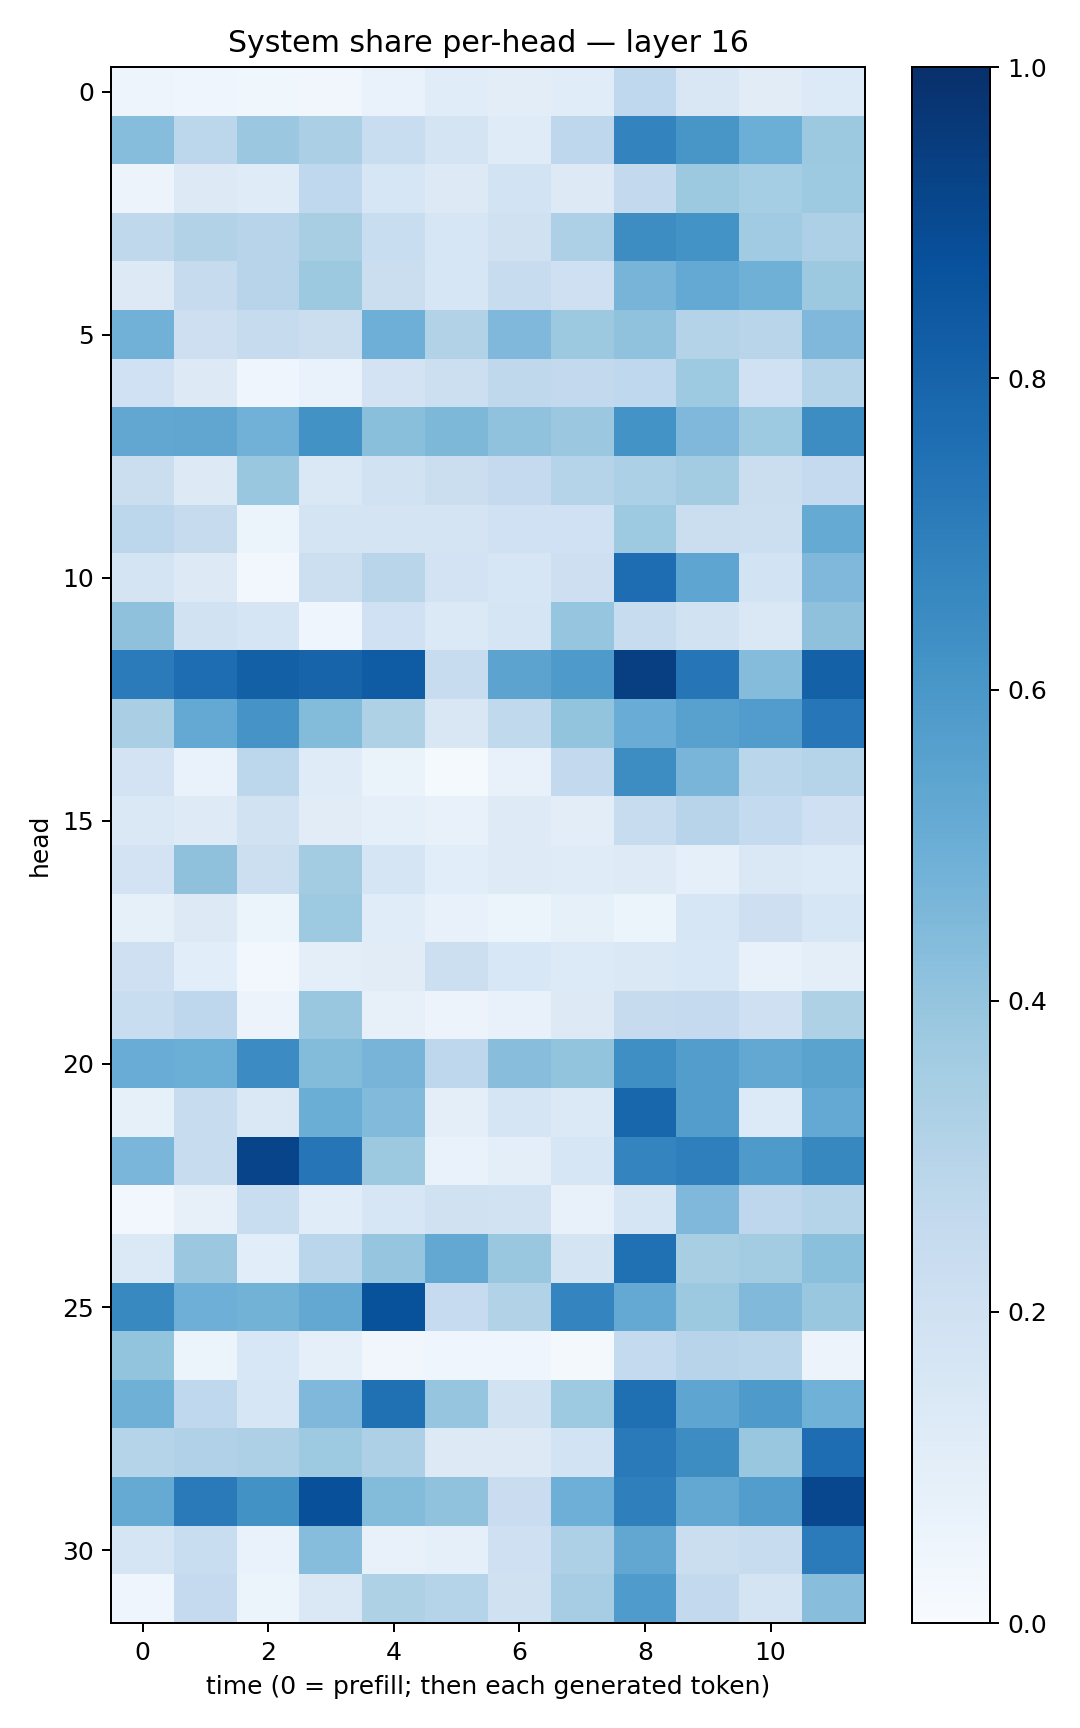

Values plotted in this chart, from the file beside it:
0.047152758, 0.045664392, 0.03625214, 0.03282778, 0.06690519, 0.11519507, 0.10202259, 0.11707749, 0.26694036, 0.14937823, 0.11230136, 0.13385136
0.4306, 0.2786, 0.3799, 0.3326, 0.2337, 0.1778, 0.1202, 0.2766, 0.6778, 0.6024, 0.4967, 0.3756
0.05583, 0.1304, 0.1207, 0.2662, 0.1632, 0.1276, 0.1858, 0.1303, 0.259, 0.3752, 0.3544, 0.3713
0.2722, 0.3164, 0.2964, 0.343, 0.2341, 0.1595, 0.196, 0.3267, 0.643, 0.6206, 0.3665, 0.3268
0.13, 0.2424, 0.2946, 0.3757, 0.2262, 0.1595, 0.2363, 0.2036, 0.4712, 0.52, 0.49, 0.3788
0.4809, 0.2132, 0.2429, 0.2259, 0.4933, 0.3146, 0.4503, 0.3762, 0.4082, 0.3049, 0.2899, 0.4516
0.2024, 0.126, 0.04244, 0.06964, 0.1798, 0.2163, 0.2725, 0.2579, 0.2659, 0.373, 0.2018, 0.2993
0.5299, 0.5332, 0.4806, 0.6245, 0.4257, 0.456, 0.4091, 0.3807, 0.618, 0.4523, 0.3719, 0.6443
0.2212, 0.1321, 0.3833, 0.146, 0.1936, 0.2212, 0.2508, 0.297, 0.3317, 0.3568, 0.2232, 0.2514
0.2788, 0.2425, 0.05895, 0.1775, 0.1771, 0.1751, 0.2028, 0.202, 0.3729, 0.2246, 0.216, 0.5194
0.1759, 0.1279, 0.02966, 0.2176, 0.2914, 0.18, 0.1584, 0.2142, 0.7639, 0.5375, 0.1872, 0.4499
0.412, 0.1909, 0.1659, 0.0439, 0.2018, 0.1399, 0.1703, 0.3955, 0.2373, 0.1888, 0.146, 0.4119
0.7096, 0.7625, 0.814, 0.8005, 0.8319, 0.2397, 0.5464, 0.5889, 0.9386, 0.7331, 0.4363, 0.8123
0.3382, 0.5207, 0.6129, 0.4376, 0.3222, 0.1509, 0.2641, 0.4013, 0.5058, 0.5562, 0.5777, 0.7258
0.1831, 0.06992, 0.2804, 0.1172, 0.06639, 0.01296, 0.07552, 0.2595, 0.6418, 0.4679, 0.288, 0.3019
0.1427, 0.1222, 0.193, 0.1124, 0.09089, 0.07265, 0.1238, 0.1048, 0.2376, 0.2935, 0.257, 0.2094
0.1816, 0.412, 0.2159, 0.3582, 0.1643, 0.1094, 0.1246, 0.1189, 0.1212, 0.08941, 0.1469, 0.1363
0.08588, 0.1303, 0.05357, 0.3723, 0.1159, 0.07503, 0.05272, 0.08417, 0.06155, 0.1608, 0.2139, 0.1581
0.2038, 0.109, 0.02567, 0.1007, 0.1121, 0.2185, 0.1539, 0.1358, 0.1463, 0.1547, 0.07443, 0.1005
0.2328, 0.2735, 0.05656, 0.3903, 0.08169, 0.05719, 0.07552, 0.1269, 0.2448, 0.2513, 0.2038, 0.3214
0.5068, 0.4967, 0.6448, 0.4379, 0.4694, 0.2749, 0.4294, 0.4001, 0.6332, 0.5742, 0.5264, 0.5481
0.08361, 0.2401, 0.1445, 0.5006, 0.4419, 0.0969, 0.1672, 0.1368, 0.7916, 0.5721, 0.1362, 0.5199
0.461, 0.2406, 0.9198, 0.7315, 0.3782, 0.06769, 0.1008, 0.1638, 0.6744, 0.6924, 0.5866, 0.6619
0.02499, 0.07969, 0.231, 0.1139, 0.1608, 0.1956, 0.1951, 0.07344, 0.168, 0.4519, 0.2739, 0.2971
0.1396, 0.3809, 0.1092, 0.2853, 0.3956, 0.5244, 0.384, 0.1787, 0.7503, 0.3404, 0.3582, 0.4196
0.6568, 0.4958, 0.4789, 0.5259, 0.8701, 0.2493, 0.3158, 0.673, 0.5212, 0.3783, 0.4478, 0.3886
0.3992, 0.05366, 0.1529, 0.08972, 0.03431, 0.04015, 0.04528, 0.0223, 0.2562, 0.293, 0.2887, 0.05759
0.4908, 0.2695, 0.1592, 0.4514, 0.7502, 0.3952, 0.1906, 0.3749, 0.7547, 0.5353, 0.5892, 0.4869
0.2986, 0.3199, 0.327, 0.3723, 0.3259, 0.1268, 0.1303, 0.1846, 0.712, 0.6415, 0.3844, 0.7619
0.5179, 0.7126, 0.6244, 0.8758, 0.4395, 0.4081, 0.2269, 0.4924, 0.6935, 0.5254, 0.5729, 0.908
0.1699, 0.2312, 0.06948, 0.4326, 0.07089, 0.0872, 0.2093, 0.3268, 0.5302, 0.2218, 0.2377, 0.7103
0.04669, 0.2536, 0.05379, 0.1466, 0.3232, 0.3016, 0.1962, 0.3489, 0.5856, 0.2587, 0.1753, 0.4289
